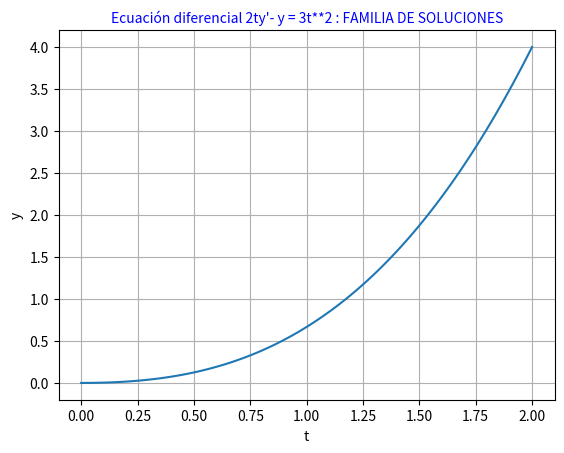

This chart was generated by the following Python code:
import matplotlib.pyplot as plt
import numpy as np
import sympy as sp

class Ecuaciones_diferenciales:
    def ecuacion1():
        pass
    def ecuacion2():
        pass
    def ecuacion3():
        pass
    def ecuacion4():
        t = sp.Symbol('t') ; y = sp.Function('y')
        ecuacion = sp.Eq(2*t*y(t).diff(t) - y(t), 3*t**2)
        print(f" La solución es {sp.dsolve(ecuacion, y(t))}")
        t = np.linspace(0, 2, 100) ; y = 1/3*t**3 + 1/3*t**2
        plt.plot(t, y) ; plt.xlabel('t') ; plt.ylabel('y')
        plt.title('Ecuación diferencial 2ty\'- y = 3t**2 : FAMILIA DE SOLUCIONES', fontsize=10, color='blue')
        plt.grid() ; plt.show()


Ecuaciones_diferenciales.ecuacion4()
